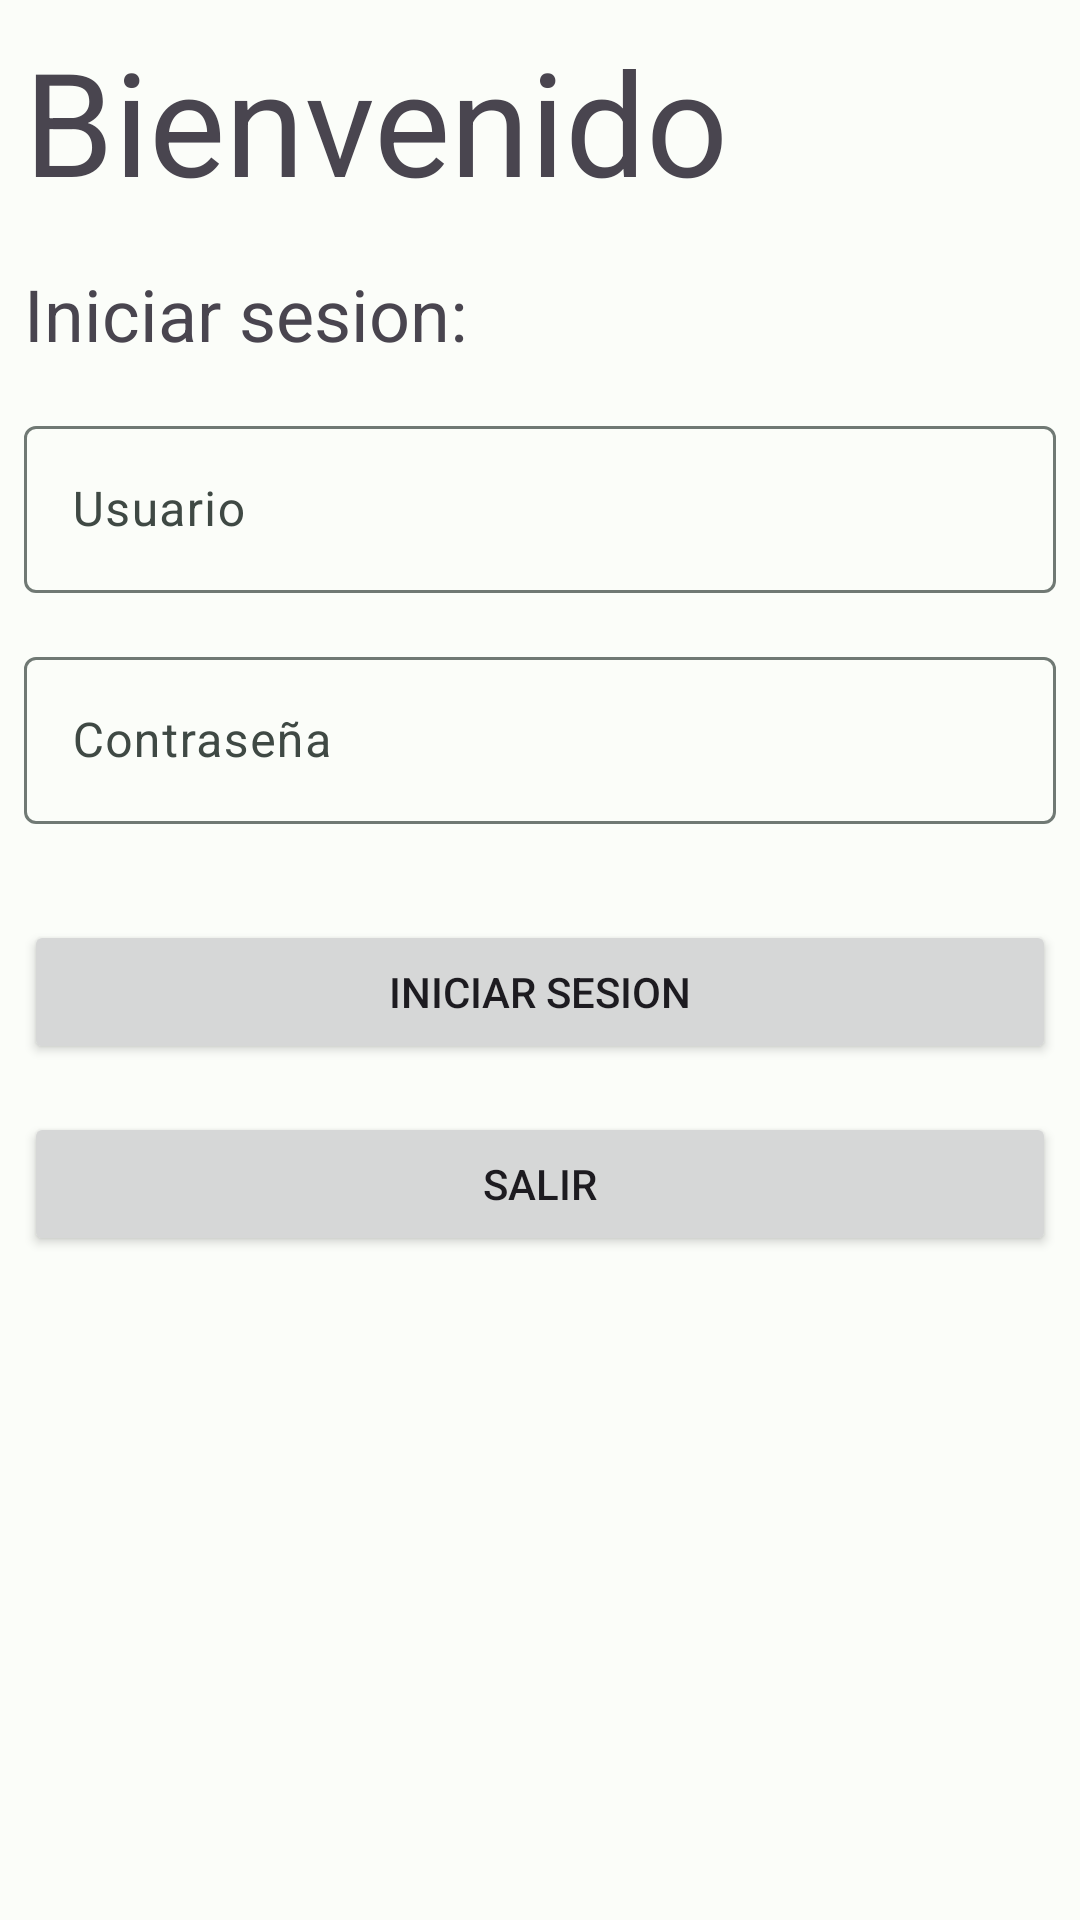

Produce the Android XML layout that renders to this screen, including the resource entries it uses.
<!-- AndroidManifest.xml: application theme Theme.Practica7 -->
<!-- res/layout/activity_main.xml -->
<?xml version="1.0" encoding="utf-8"?>
<androidx.constraintlayout.widget.ConstraintLayout xmlns:android="http://schemas.android.com/apk/res/android"
    xmlns:app="http://schemas.android.com/apk/res-auto"
    xmlns:tools="http://schemas.android.com/tools"
    android:layout_width="match_parent"
    android:layout_height="match_parent"
    android:layout_margin="16dp"
    tools:context=".MainActivity">

    <LinearLayout
        android:layout_width="match_parent"
        android:layout_height="match_parent"
        android:orientation="vertical"
        app:layout_constraintBottom_toBottomOf="parent"
        app:layout_constraintEnd_toEndOf="parent"
        app:layout_constraintStart_toStartOf="parent"
        app:layout_constraintTop_toTopOf="parent">

        <TextView
            android:id="@+id/textView"
            android:layout_width="match_parent"
            android:layout_height="wrap_content"
            android:text="@string/welcome_label"
            android:textSize="48sp"
            android:layout_margin="8dp"/>

        <TextView
            android:id="@+id/textView2"
            android:layout_width="match_parent"
            android:layout_height="wrap_content"
            android:text="@string/login_label"
            android:textSize="24sp"
            android:layout_margin="8dp"/>

        <com.google.android.material.textfield.TextInputLayout
            android:layout_width="match_parent"
            android:layout_height="wrap_content"
            android:layout_margin="8dp">

            <com.google.android.material.textfield.TextInputEditText
                android:id="@+id/username_textfield"
                android:layout_width="match_parent"
                android:layout_height="wrap_content"
                android:hint="@string/user_textfield_hint" />
        </com.google.android.material.textfield.TextInputLayout>

        <com.google.android.material.textfield.TextInputLayout
            android:layout_width="match_parent"
            android:layout_height="wrap_content"
            android:layout_margin="8dp">

            <com.google.android.material.textfield.TextInputEditText
                android:id="@+id/password_texfield"
                android:layout_width="match_parent"
                android:layout_height="wrap_content"
                android:hint="@string/password_textfield_hint"
                android:inputType="textPassword"/>
        </com.google.android.material.textfield.TextInputLayout>

        <Space
            android:layout_width="match_parent"
            android:layout_height="16dp" />

        <Button
            android:id="@+id/login_button"
            android:layout_width="match_parent"
            android:layout_height="wrap_content"
            android:text="@string/login_button_label"
            android:layout_margin="8dp"/>

        <Button
            android:id="@+id/exit_button"
            android:layout_width="match_parent"
            android:layout_height="wrap_content"
            android:text="@string/exit_button_label"
            android:layout_margin="8dp"/>
    </LinearLayout>
</androidx.constraintlayout.widget.ConstraintLayout>
<!-- resources referenced by this layout -->
<resources>
  <string name="exit_button_label">Salir</string>
  <string name="login_button_label">Iniciar sesion</string>
  <string name="login_label">Iniciar sesion:</string>
  <string name="password_textfield_hint">Contraseña</string>
  <string name="user_textfield_hint">Usuario</string>
  <string name="welcome_label">Bienvenido</string>
  <style name="Theme.Practica7" parent="Base.Theme.Practica7" />
  <color name="md_theme_light_primary">#006C53</color>
  <color name="md_theme_light_onPrimary">#FFFFFF</color>
  <color name="md_theme_light_primaryContainer">#64FBCE</color>
  <color name="md_theme_light_onPrimaryContainer">#002117</color>
  <color name="md_theme_light_secondary">#00696E</color>
  <color name="md_theme_light_onSecondary">#FFFFFF</color>
  <color name="md_theme_light_secondaryContainer">#6FF6FE</color>
  <color name="md_theme_light_onSecondaryContainer">#002021</color>
  <color name="md_theme_light_tertiary">#9B4523</color>
  <color name="md_theme_light_onTertiary">#FFFFFF</color>
  <color name="md_theme_light_tertiaryContainer">#FFDBCF</color>
  <color name="md_theme_light_onTertiaryContainer">#380D00</color>
  <color name="md_theme_light_error">#BA1A1A</color>
  <color name="md_theme_light_errorContainer">#FFDAD6</color>
  <color name="md_theme_light_onError">#FFFFFF</color>
  <color name="md_theme_light_onErrorContainer">#410002</color>
  <color name="md_theme_light_background">#FBFDF9</color>
  <color name="md_theme_light_onBackground">#191C1B</color>
  <color name="md_theme_light_surface">#FBFDF9</color>
  <color name="md_theme_light_onSurface">#191C1B</color>
  <color name="md_theme_light_surfaceVariant">#DBE5DF</color>
  <color name="md_theme_light_onSurfaceVariant">#3F4944</color>
  <color name="md_theme_light_outline">#707974</color>
  <color name="md_theme_light_inverseOnSurface">#EFF1EE</color>
  <color name="md_theme_light_inverseSurface">#2E312F</color>
  <color name="md_theme_light_inversePrimary">#3FDEB3</color>
</resources>
